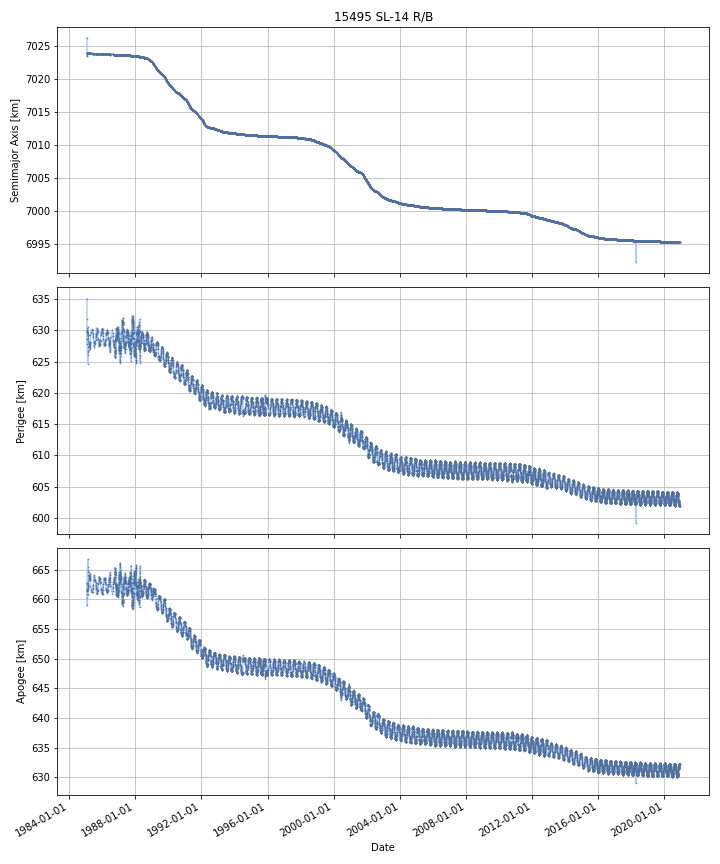

The table this chart was drawn from, first rows:
DATE, SEMIMAJOR_AXIS, PERIAPSIS, APOAPSIS, DOT_SEMIMAJOR_AXIS, DOT_PERIAPSIS, DOT_APOAPSIS
1985-01-25, 7024, 630.5, 661.5, , , 
1985-01-26, 7024, 629.4, 661.9, -0.3548, -1.069, 0.3589
1985-01-27, 7024, 631.4, 659.3, -0.2643, 2.037, -2.566
1985-01-28, 7024, 630, 661.5, 0.3467, -1.435, 2.129
1985-01-29, 7024, 629.9, 661.5, 0.002673, -0.08814, 0.09348
1985-01-30, 7024, 629.8, 661.6, 0.002673, -0.08814, 0.09348
1985-01-31, 7024, 629.9, 661.6, 0.006021, 0.02838, -0.01634
1985-02-01, 7024, 629.9, 661.6, 0.006457, 0.04354, -0.03063
1985-02-02, 7024, 629.9, 661.6, 0.004102, 0.04417, -0.03596
1985-02-03, 7024, 630, 661.5, 0.001136, 0.04496, -0.04269
1985-02-04, 7024, 629.8, 661.7, -0.008916, -0.1585, 0.1407
1985-02-05, 7024, 629.7, 661.8, 0.01891, -0.1231, 0.1609
1985-02-06, 7024, 629.5, 661.9, -0.02054, -0.1675, 0.1265
1985-02-07, 7024, 629.4, 662.1, -0.02054, -0.1675, 0.1265
1985-02-08, 7024, 627, 664.4, -0.005874, -2.321, 2.309
1985-02-09, 7024, 629.1, 662.3, 0.01533, 2.067, -2.037
1985-02-10, 7024, 627.9, 663.5, -0.008815, -1.189, 1.172
1985-02-11, 7024, 628.1, 663.4, 0.002095, 0.1382, -0.134
1985-02-12, 7024, 626.3, 665.2, -0.005314, -1.806, 1.795
1985-02-13, 7024, 629.3, 662.1, 0.01103, 3.065, -3.043
1985-02-14, 7024, 629.5, 661.9, -0.01354, 0.2105, -0.2376
1985-02-15, 7024, 629.5, 662, 0.01234, -0.07779, 0.1025
1985-02-16, 7024, 629.9, 661.5, -0.01533, 0.4346, -0.4652
1985-02-17, 7024, 628.8, 662.6, 0.00382, -1.038, 1.046
1985-02-18, 7024, 628.6, 662.8, -0.002821, -0.2348, 0.2292
1985-02-19, 7024, 628.5, 662.9, -0.002245, -0.1042, 0.09972
1985-02-20, 7024, 628.4, 663, -0.002245, -0.1042, 0.09972
1985-02-21, 7024, 628.6, 662.8, -0.002106, 0.2431, -0.2473
1985-02-22, 7024, 629.1, 662.3, -0.002006, 0.4934, -0.4975
1985-02-23, 7024, 629.5, 661.9, -0.002111, 0.3952, -0.3994
1985-02-24, 7024, 628.4, 663, 0.006497, -1.128, 1.141
1985-02-25, 7024, 626.5, 664.9, 0.01126, -1.88, 1.902
1985-02-26, 7024, 626.6, 664.8, 0.0003507, 0.05564, -0.05494
1985-02-27, 7024, 626.6, 664.8, 0.0003507, 0.05564, -0.05494
1985-02-28, 7024, 626.7, 664.7, 0.0003507, 0.05564, -0.05494
1985-03-01, 7024, 626.8, 664.7, 0.0003507, 0.05564, -0.05494
1985-03-02, 7024, 626.8, 664.6, 0.0003507, 0.05564, -0.05494
1985-03-03, 7024, 627.2, 664.2, -0.0005489, 0.3878, -0.3889
1985-03-04, 7024, 627.7, 663.7, -0.000981, 0.5473, -0.5493
1985-03-05, 7024, 628.1, 663.3, 0.003675, 0.3711, -0.3637
1985-03-06, 7024, 627.9, 663.5, -0.00144, -0.1681, 0.1652
1985-03-07, 7024, 627.8, 663.7, -0.00144, -0.1681, 0.1652
1985-03-08, 7024, 627.6, 663.8, -0.00144, -0.1681, 0.1652
1985-03-09, 7024, 627.4, 664, -0.00144, -0.1681, 0.1652
1985-03-10, 7024, 627.6, 663.8, 0.0006204, 0.1733, -0.1721
1985-03-11, 7024, 627.8, 663.6, 0.000653, 0.2047, -0.2034
1985-03-12, 7024, 627.5, 663.9, -0.00469, -0.33, 0.3206
1985-03-13, 7024, 627.6, 663.8, -0.0009429, 0.09134, -0.09322
1985-03-14, 7024, 627.7, 663.7, -0.0009429, 0.09134, -0.09322
1985-03-15, 7024, 627.8, 663.7, -0.0009429, 0.09134, -0.09322
1985-03-16, 7024, 627.9, 663.6, -0.0009429, 0.09134, -0.09322
1985-03-17, 7024, 627.9, 663.5, -0.0009429, 0.09134, -0.09322
1985-03-18, 7024, 627.8, 663.6, 0.001641, -0.1274, 0.1306
1985-03-19, 7024, 627.6, 663.8, 0.002506, -0.2005, 0.2056
1985-03-20, 7024, 627.5, 663.9, -0.002172, -0.1283, 0.124
1985-03-21, 7024, 627.4, 664, -0.004735, -0.08874, 0.07927
1985-03-22, 7024, 627.4, 664, -0.0008458, 0.007298, -0.008989
1985-03-23, 7024, 627.4, 664, -0.0003255, 0.02015, -0.0208
1985-03-24, 7024, 627.4, 664, -0.0003255, 0.02015, -0.0208
1985-03-25, 7024, 627.5, 663.9, -0.000568, 0.04859, -0.04972
... 13,043 more rows
